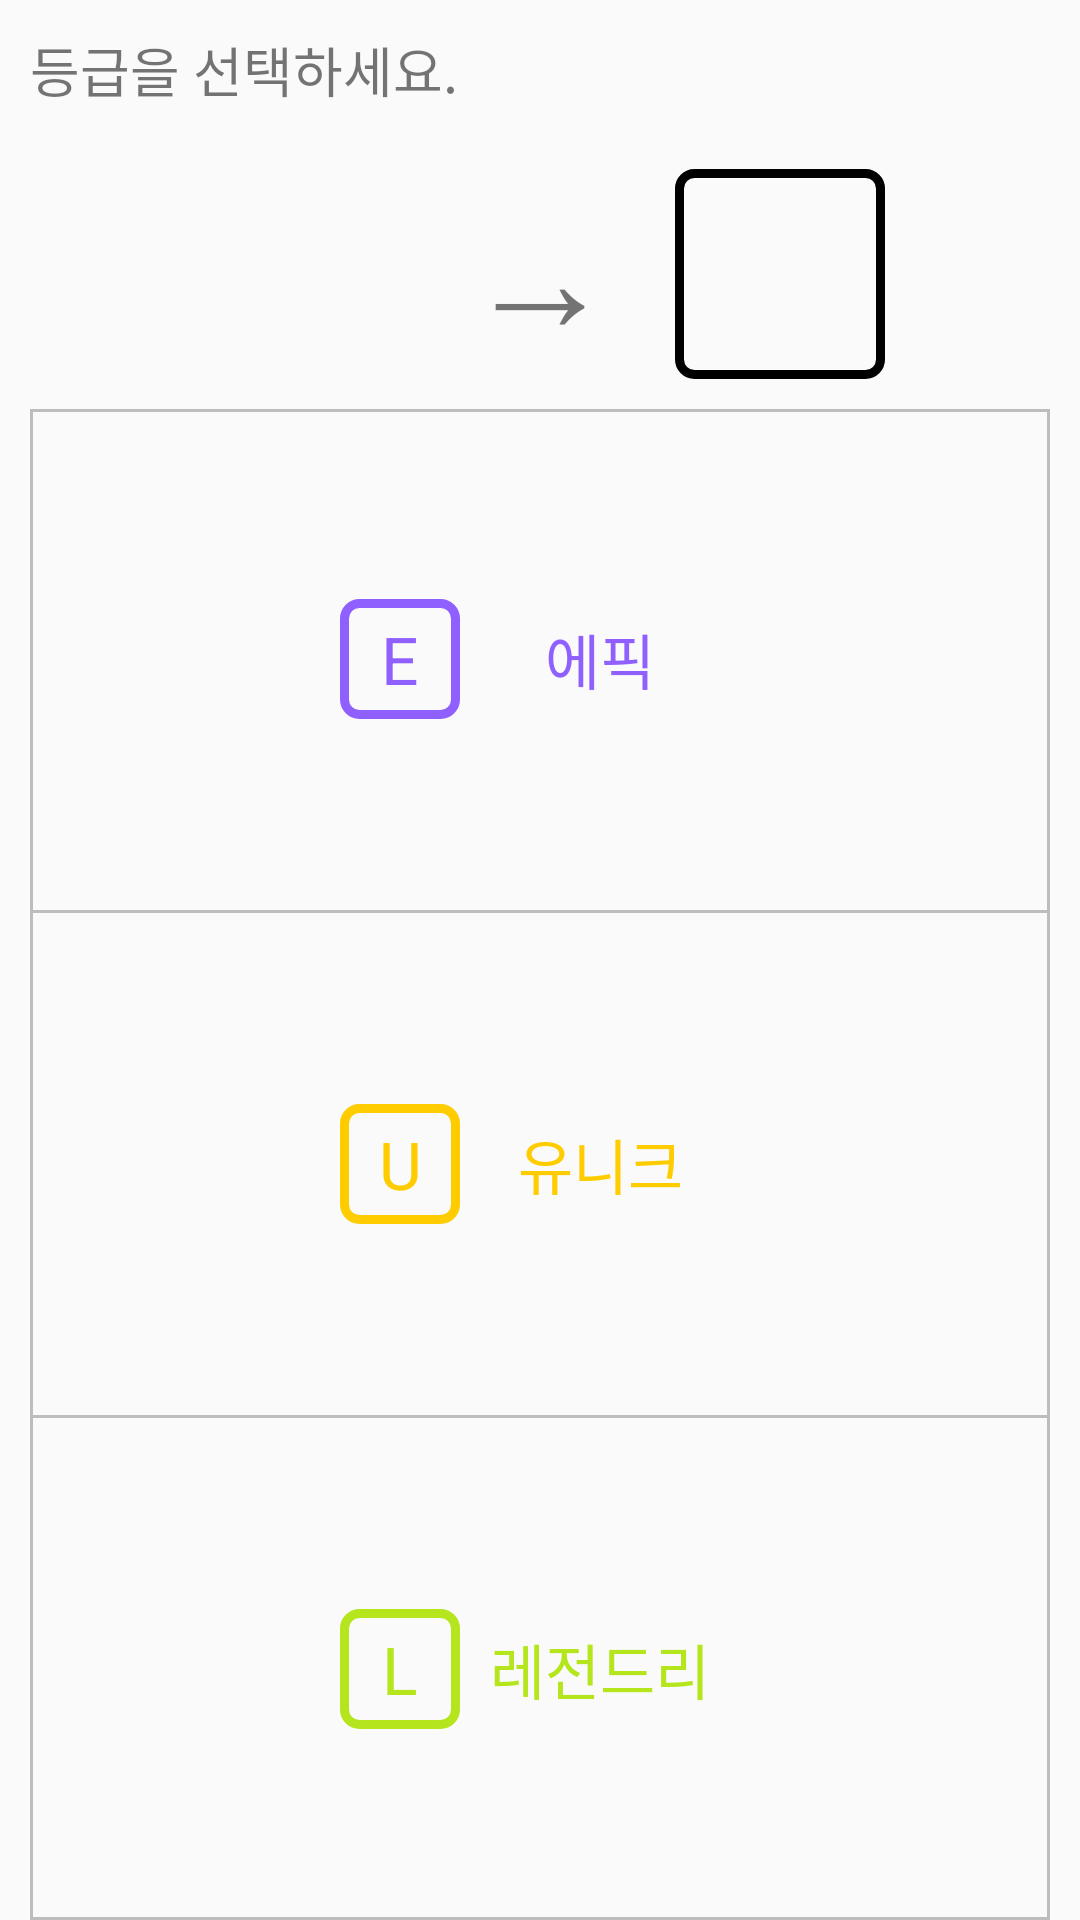

Android layout source for this screen:
<!-- AndroidManifest.xml: application theme AppTheme -->
<!-- res/layout/view_auto_class.xml -->
<?xml version="1.0" encoding="utf-8"?>
<LinearLayout xmlns:android="http://schemas.android.com/apk/res/android"
    android:layout_width="match_parent"
    android:layout_height="match_parent"
    android:orientation="vertical">

    <TextView
        android:layout_width="match_parent"
        android:layout_height="wrap_content"
        android:layout_margin="10dp"
        android:text="등급을 선택하세요."
        android:textSize="18sp" />

    <LinearLayout
        android:layout_width="match_parent"
        android:layout_height="wrap_content"
        android:layout_margin="10dp"
        android:gravity="center"
        android:orientation="horizontal">

        <ImageView
            android:id="@+id/current_image"
            android:layout_width="70dp"
            android:layout_height="70dp"
            android:padding="5dp" />

        <TextView
            android:layout_width="wrap_content"
            android:layout_height="wrap_content"
            android:layout_gravity="center"
            android:layout_marginLeft="20dp"
            android:layout_marginRight="20dp"
            android:text="→"
            android:textSize="50sp" />

        <ImageView
            android:id="@+id/future_image"
            android:layout_width="70dp"
            android:layout_height="70dp"
            android:background="@drawable/border_none_class"
            android:padding="5dp" />

    </LinearLayout>

    <LinearLayout
        android:layout_width="match_parent"
        android:layout_height="match_parent"
        android:layout_marginLeft="10dp"
        android:layout_marginRight="10dp"
        android:background="@drawable/border_light_gray"
        android:orientation="horizontal">

        <TableLayout
            android:layout_width="0dp"
            android:layout_height="match_parent"
            android:layout_weight="1">

            <TableRow
                android:id="@+id/btn_epic"
                android:layout_width="match_parent"
                android:layout_height="0dp"
                android:layout_weight="1"
                android:gravity="center">

                <TextView
                    android:layout_width="40dp"
                    android:layout_height="40dp"
                    android:background="@drawable/border_epic"
                    android:gravity="center"
                    android:text="E"
                    android:textColor="@color/epic"
                    android:textSize="22sp" />

                <TextView
                    android:layout_width="wrap_content"
                    android:layout_height="wrap_content"
                    android:layout_marginLeft="10dp"
                    android:layout_marginRight="10dp"
                    android:gravity="center"
                    android:text="에픽"
                    android:textColor="@color/epic"
                    android:textSize="20sp" />
            </TableRow>

            <View
                android:layout_width="match_parent"
                android:layout_height="1dp"
                android:background="@color/light_gray" />

            <TableRow
                android:id="@+id/btn_unique"
                android:layout_width="match_parent"
                android:layout_height="0dp"
                android:layout_weight="1"
                android:gravity="center">

                <TextView
                    android:layout_width="40dp"
                    android:layout_height="40dp"
                    android:background="@drawable/border_unique"
                    android:gravity="center"
                    android:text="U"
                    android:textColor="@color/unique"
                    android:textSize="22sp" />

                <TextView
                    android:layout_width="wrap_content"
                    android:layout_height="wrap_content"
                    android:layout_marginLeft="10dp"
                    android:layout_marginRight="10dp"
                    android:gravity="center"
                    android:text="유니크"
                    android:textColor="@color/unique"
                    android:textSize="20sp" />
            </TableRow>

            <View
                android:layout_width="match_parent"
                android:layout_height="1dp"
                android:background="@color/light_gray" />

            <TableRow
                android:id="@+id/btn_legendary"
                android:layout_width="match_parent"
                android:layout_height="0dp"
                android:layout_weight="1"
                android:gravity="center">

                <TextView
                    android:layout_width="40dp"
                    android:layout_height="40dp"
                    android:background="@drawable/border_legendary"
                    android:gravity="center"
                    android:text="L"
                    android:textColor="@color/legendary"
                    android:textSize="22sp" />

                <TextView
                    android:layout_width="wrap_content"
                    android:layout_height="wrap_content"
                    android:layout_marginLeft="10dp"
                    android:layout_marginRight="10dp"
                    android:gravity="center"
                    android:text="레전드리"
                    android:textColor="@color/legendary"
                    android:textSize="20sp" />
            </TableRow>

        </TableLayout>
    </LinearLayout>

</LinearLayout>
<!-- resources referenced by this layout -->
<resources>
  <color name="epic">#9060ff</color>
  <color name="legendary">#b5e61d</color>
  <color name="light_gray">#bdbdbd</color>
  <color name="unique">#FC0</color>
  <!-- drawable border_epic (drawable) -->
  <?xml version="1.0" encoding="utf-8"?>
  <layer-list xmlns:android="http://schemas.android.com/apk/res/android" >
  
      <item>
          <shape>
              <corners android:radius="5dp" />
              <stroke
                  android:width="3dp"
                  android:color="@color/epic" />
  
              <solid android:color="@color/background" />
          </shape>
      </item>
  
  </layer-list>
  <!-- drawable border_legendary (drawable) -->
  <?xml version="1.0" encoding="utf-8"?>
  <layer-list xmlns:android="http://schemas.android.com/apk/res/android" >
  
      <item>
          <shape>
              <corners android:radius="5dp" />
              <stroke
                  android:width="3dp"
                  android:color="@color/legendary" />
  
              <solid android:color="@color/background" />
          </shape>
      </item>
  
  </layer-list>
  <!-- drawable border_light_gray (drawable) -->
  <?xml version="1.0" encoding="utf-8"?>
  <layer-list xmlns:android="http://schemas.android.com/apk/res/android" >
  
      <item>
          <shape>
              <stroke
                  android:width="1dp"
                  android:color="@color/light_gray" />
  
              <solid android:color="@android:color/transparent" />
          </shape>
      </item>
  
  </layer-list>
  <!-- drawable border_none_class (drawable) -->
  <?xml version="1.0" encoding="utf-8"?>
  <layer-list xmlns:android="http://schemas.android.com/apk/res/android" >
  
      <item>
          <shape>
              <corners android:radius="5dp" />
              <stroke
                  android:width="3dp"
                  android:color="@color/black" />
  
              <solid android:color="@color/background" />
          </shape>
      </item>
  
  </layer-list>
  <!-- drawable border_unique (drawable) -->
  <?xml version="1.0" encoding="utf-8"?>
  <layer-list xmlns:android="http://schemas.android.com/apk/res/android" >
  
      <item>
          <shape>
              <corners android:radius="5dp" />
              <stroke
                  android:width="3dp"
                  android:color="@color/unique" />
  
              <solid android:color="@color/background" />
          </shape>
      </item>
  
  </layer-list>
  <style name="AppTheme" parent="Theme.AppCompat.Light">
          
          <item name="colorPrimary">@color/colorPrimary</item>
          <item name="colorPrimaryDark">@color/colorPrimaryDark</item>
          <item name="colorAccent">@color/colorAccent</item>
          <item name="windowActionBar">false</item>
          <item name="windowNoTitle">true</item>
      </style>
  <color name="background">#fafafa</color>
  <color name="black">#000</color>
  <color name="colorPrimary">#6200EE</color>
  <color name="colorPrimaryDark">#3700B3</color>
  <color name="colorAccent">#03DAC5</color>
</resources>
